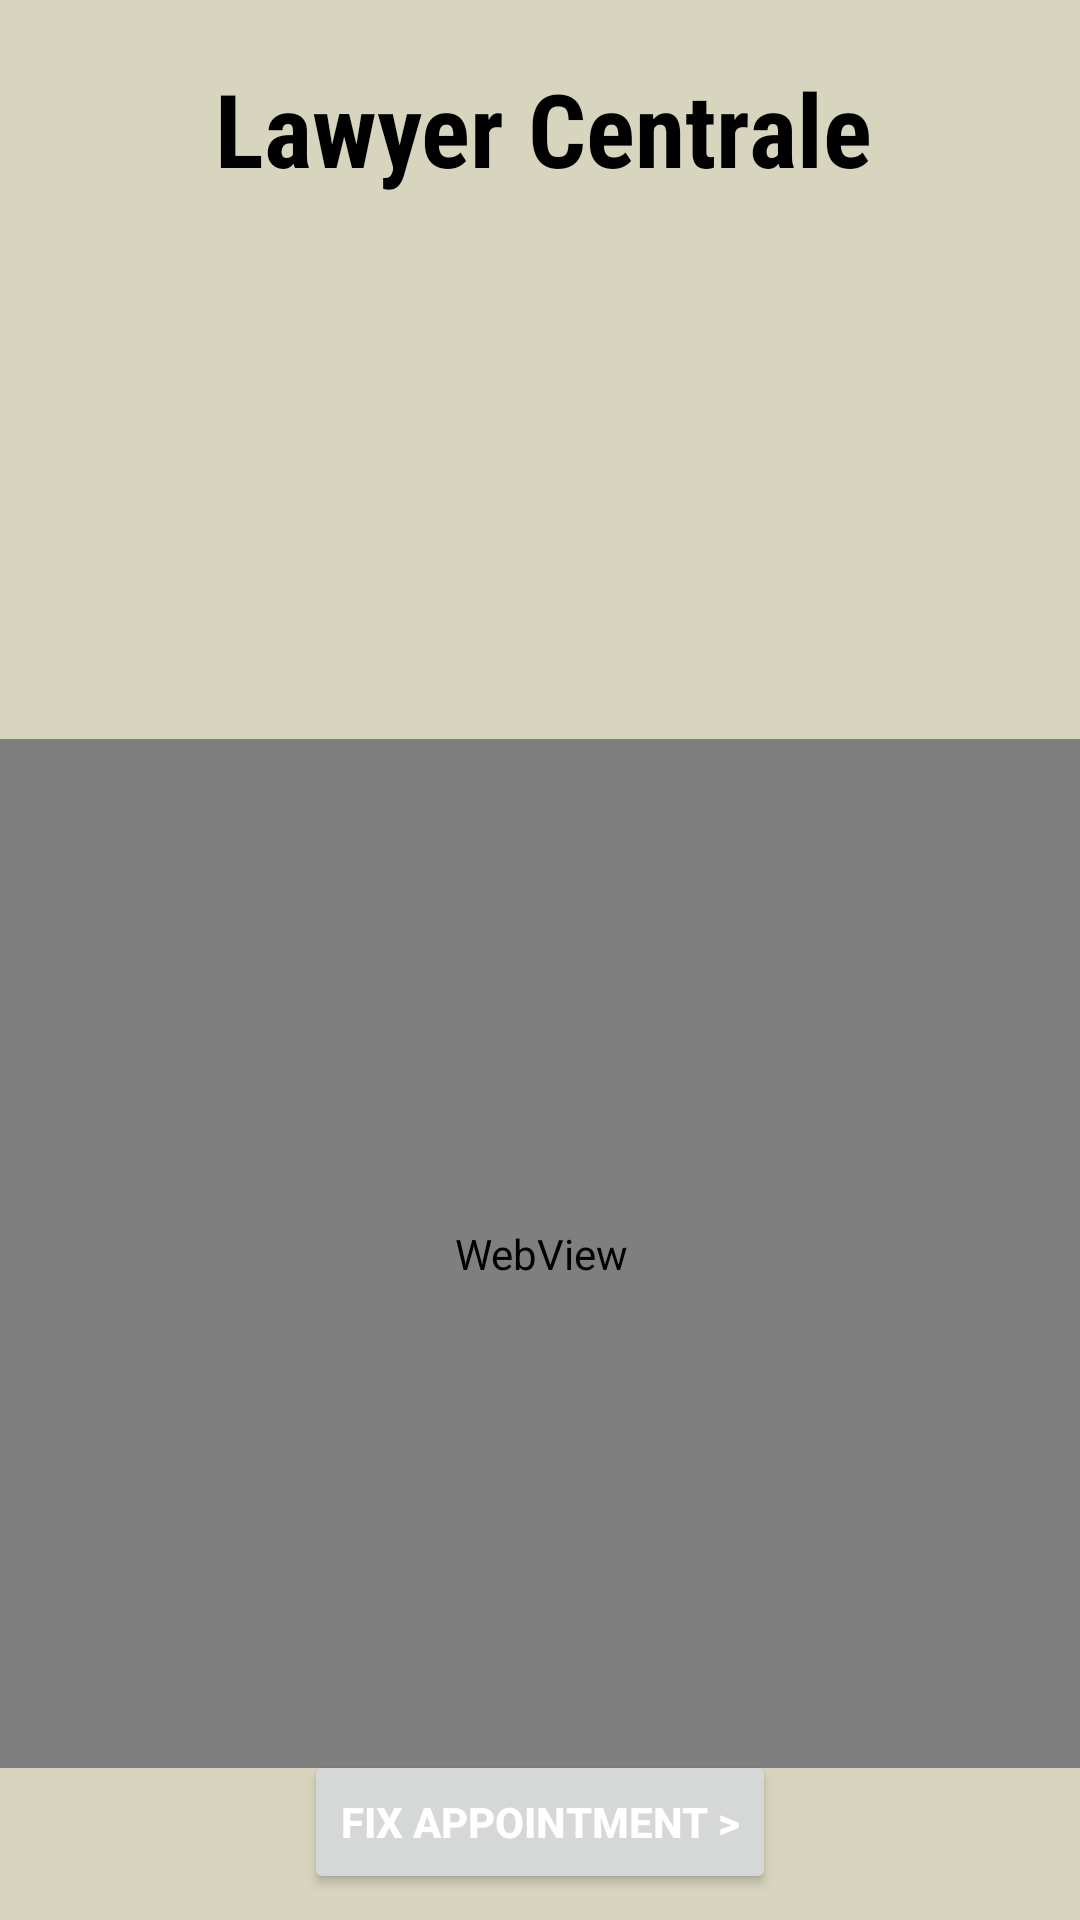

This screen was rendered from an Android layout file. Write that file and the resources it references.
<!-- AndroidManifest.xml: application theme Theme.MAD_M2_B1SB -->
<!-- res/layout/fragment_home.xml -->
<?xml version="1.0" encoding="utf-8"?>
<androidx.constraintlayout.widget.ConstraintLayout xmlns:android="http://schemas.android.com/apk/res/android"
    xmlns:app="http://schemas.android.com/apk/res-auto"
    xmlns:tools="http://schemas.android.com/tools"
    android:layout_width="match_parent"
    android:layout_height="match_parent"
    android:background="@color/PiperWhite"
    tools:context=".HomeFragment">


    <TextView
        android:id="@+id/home_logo"
        android:layout_width="wrap_content"
        android:layout_height="wrap_content"
        android:layout_marginStart="174dp"
        android:layout_marginTop="20dp"
        android:layout_marginEnd="179dp"
        android:layout_marginBottom="40dp"
        android:fontFamily="sans-serif-condensed"
        android:text="Lawyer Centrale"
        android:textAlignment="center"
        android:textColor="@color/black"
        android:textSize="34sp"
        android:textStyle="bold"
        app:layout_constraintBottom_toTopOf="@+id/home_image"
        app:layout_constraintEnd_toEndOf="parent"
        app:layout_constraintHorizontal_bias="0.484"
        app:layout_constraintStart_toStartOf="parent"
        app:layout_constraintTop_toTopOf="parent"
        app:layout_constraintVertical_bias="0.0" />

    <ImageView
        android:id="@+id/home_image"
        android:layout_width="204dp"
        android:layout_height="186dp"
        android:layout_marginStart="60dp"
        android:layout_marginEnd="61dp"
        android:scaleType="centerCrop"
        app:layout_constraintBottom_toBottomOf="parent"
        app:layout_constraintEnd_toEndOf="parent"
        app:layout_constraintStart_toStartOf="parent"
        app:layout_constraintTop_toTopOf="parent"
        app:layout_constraintVertical_bias="0.183"
        tools:src="@tools:sample/backgrounds/scenic" />

    <TextView
        android:id="@+id/textView2"
        android:layout_width="wrap_content"
        android:layout_height="wrap_content"
        android:text="Our reviews:"
        android:textAlignment="center"
        android:textColor="@color/black"
        android:textSize="20sp"
        android:textStyle="bold"
        app:layout_constraintBottom_toBottomOf="parent"
        app:layout_constraintEnd_toEndOf="parent"
        app:layout_constraintHorizontal_bias="0.498"
        app:layout_constraintStart_toStartOf="parent"
        app:layout_constraintTop_toBottomOf="@+id/home_image"
        app:layout_constraintVertical_bias="0.023" />

    <Button
        android:id="@+id/home_appointbtn"
        android:layout_width="wrap_content"
        android:layout_height="wrap_content"
        android:layout_marginStart="123dp"
        android:layout_marginTop="1dp"
        android:layout_marginEnd="123dp"
        android:layout_marginBottom="16dp"
        android:text="Fix Appointment >"
        android:textColor="@color/white"
        android:textStyle="bold"
        app:layout_constraintBottom_toBottomOf="parent"
        app:layout_constraintEnd_toEndOf="parent"
        app:layout_constraintStart_toStartOf="parent"
        app:layout_constraintTop_toBottomOf="@+id/home_webView" />

    <WebView
        android:id="@+id/home_webView"
        android:layout_width="409dp"
        android:layout_height="343dp"
        android:layout_marginStart="1dp"
        android:layout_marginEnd="1dp"
        app:layout_constraintBottom_toBottomOf="parent"
        app:layout_constraintEnd_toEndOf="parent"
        app:layout_constraintStart_toStartOf="parent"
        app:layout_constraintTop_toTopOf="parent"
        app:layout_constraintVertical_bias="0.829" />

</androidx.constraintlayout.widget.ConstraintLayout>
<!-- resources referenced by this layout -->
<resources>
  <color name="PiperWhite">#D8D5BE</color>
  <color name="black">#FF000000</color>
  <color name="white">#FFFFFFFF</color>
  <style name="Theme.MAD_M2_B1SB" parent="Base.Theme.MAD_M2_B1SB" />
  <style name="Base.Theme.MAD_M2_B1SB" parent="Theme.Material3.DayNight.NoActionBar">
          
          
      </style>
</resources>
